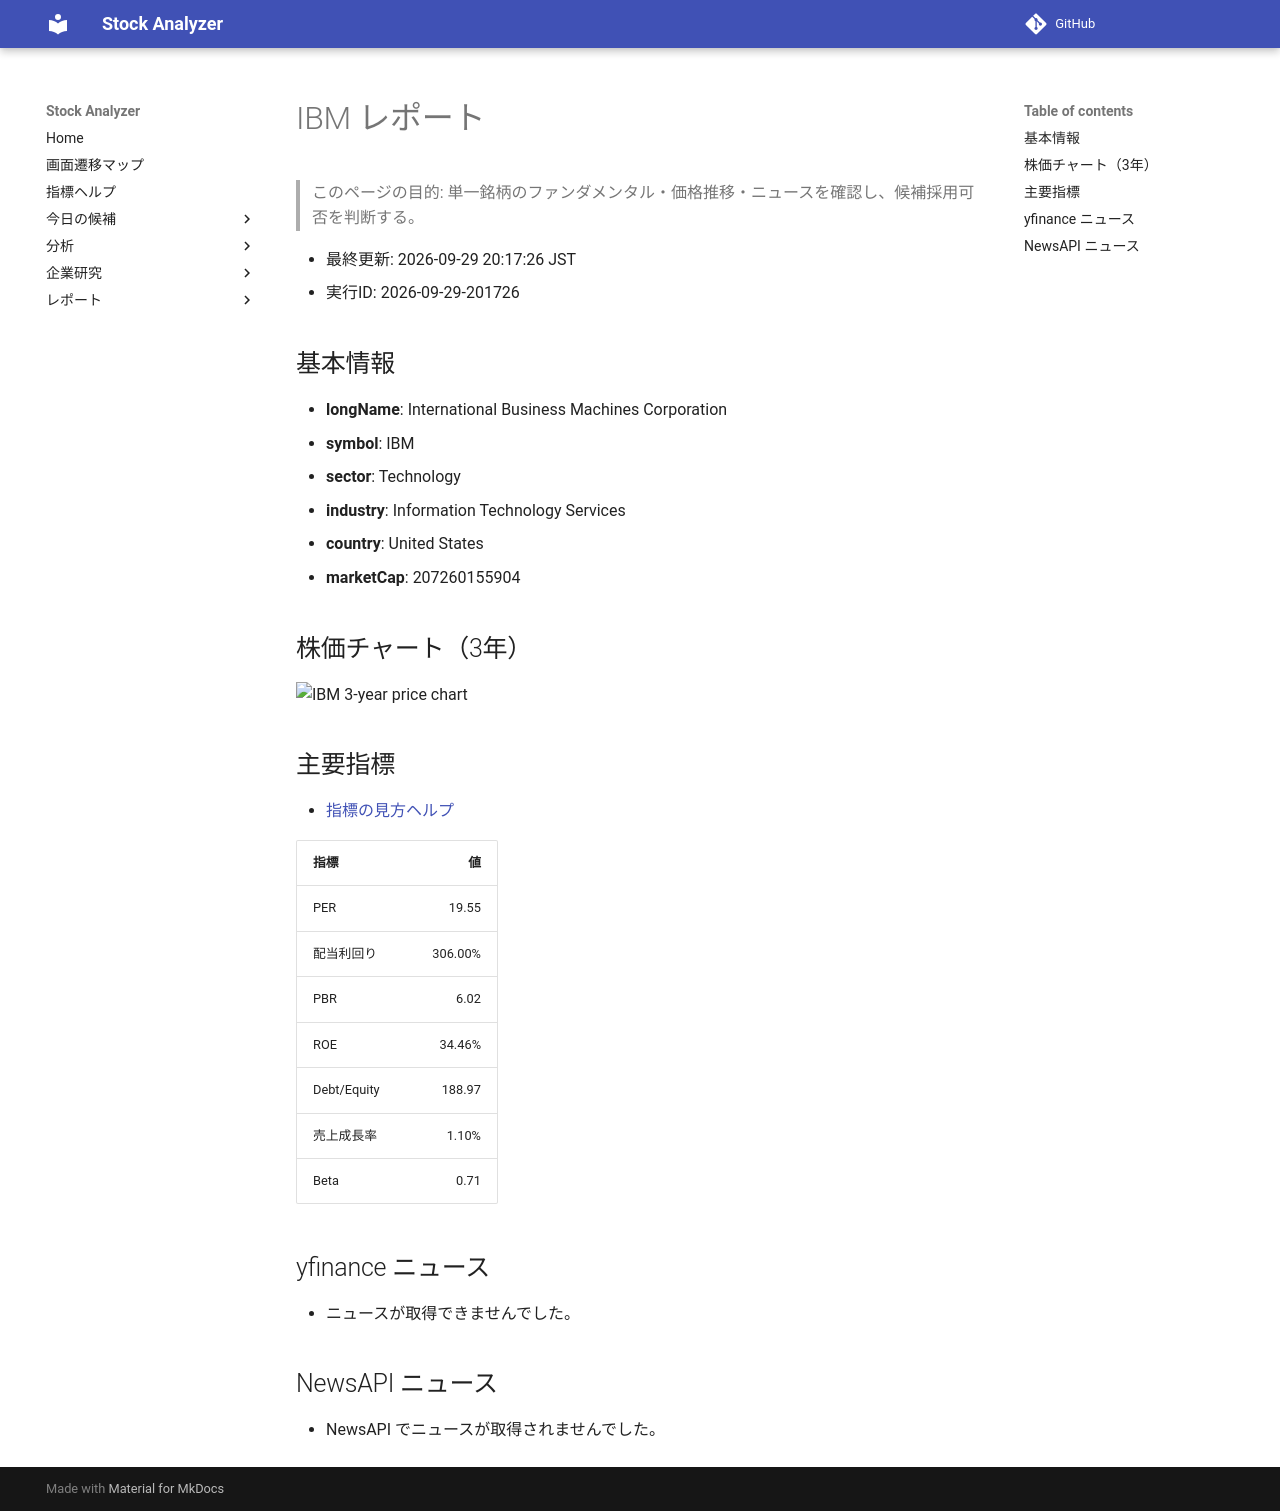

repository: Yumi-note/Making-APP · page: stocks/2026-09-29/201726/IBM/index.html · generator: mkdocs

# IBM レポート

> このページの目的: 単一銘柄のファンダメンタル・価格推移・ニュースを確認し、候補採用可否を判断する。

- 最終更新: 2026-09-29 20:17:26 JST
- 実行ID: 2026-09-29-201726

## 基本情報

- **longName**: International Business Machines Corporation
- **symbol**: IBM
- **sector**: Technology
- **industry**: Information Technology Services
- **country**: United States
- **marketCap**: 207260155904

## 株価チャート（3年）

![IBM 3-year price chart](IBM_3y.png)

## 主要指標

- [指標の見方ヘルプ](../../../../indicators.md)

| 指標 | 値 |
|---|---:|
| PER | 19.55 |
| 配当利回り | 306.00% |
| PBR | 6.02 |
| ROE | 34.46% |
| Debt/Equity | 188.97 |
| 売上成長率 | 1.10% |
| Beta | 0.71 |

## yfinance ニュース

- ニュースが取得できませんでした。

## NewsAPI ニュース

- NewsAPI でニュースが取得されませんでした。
